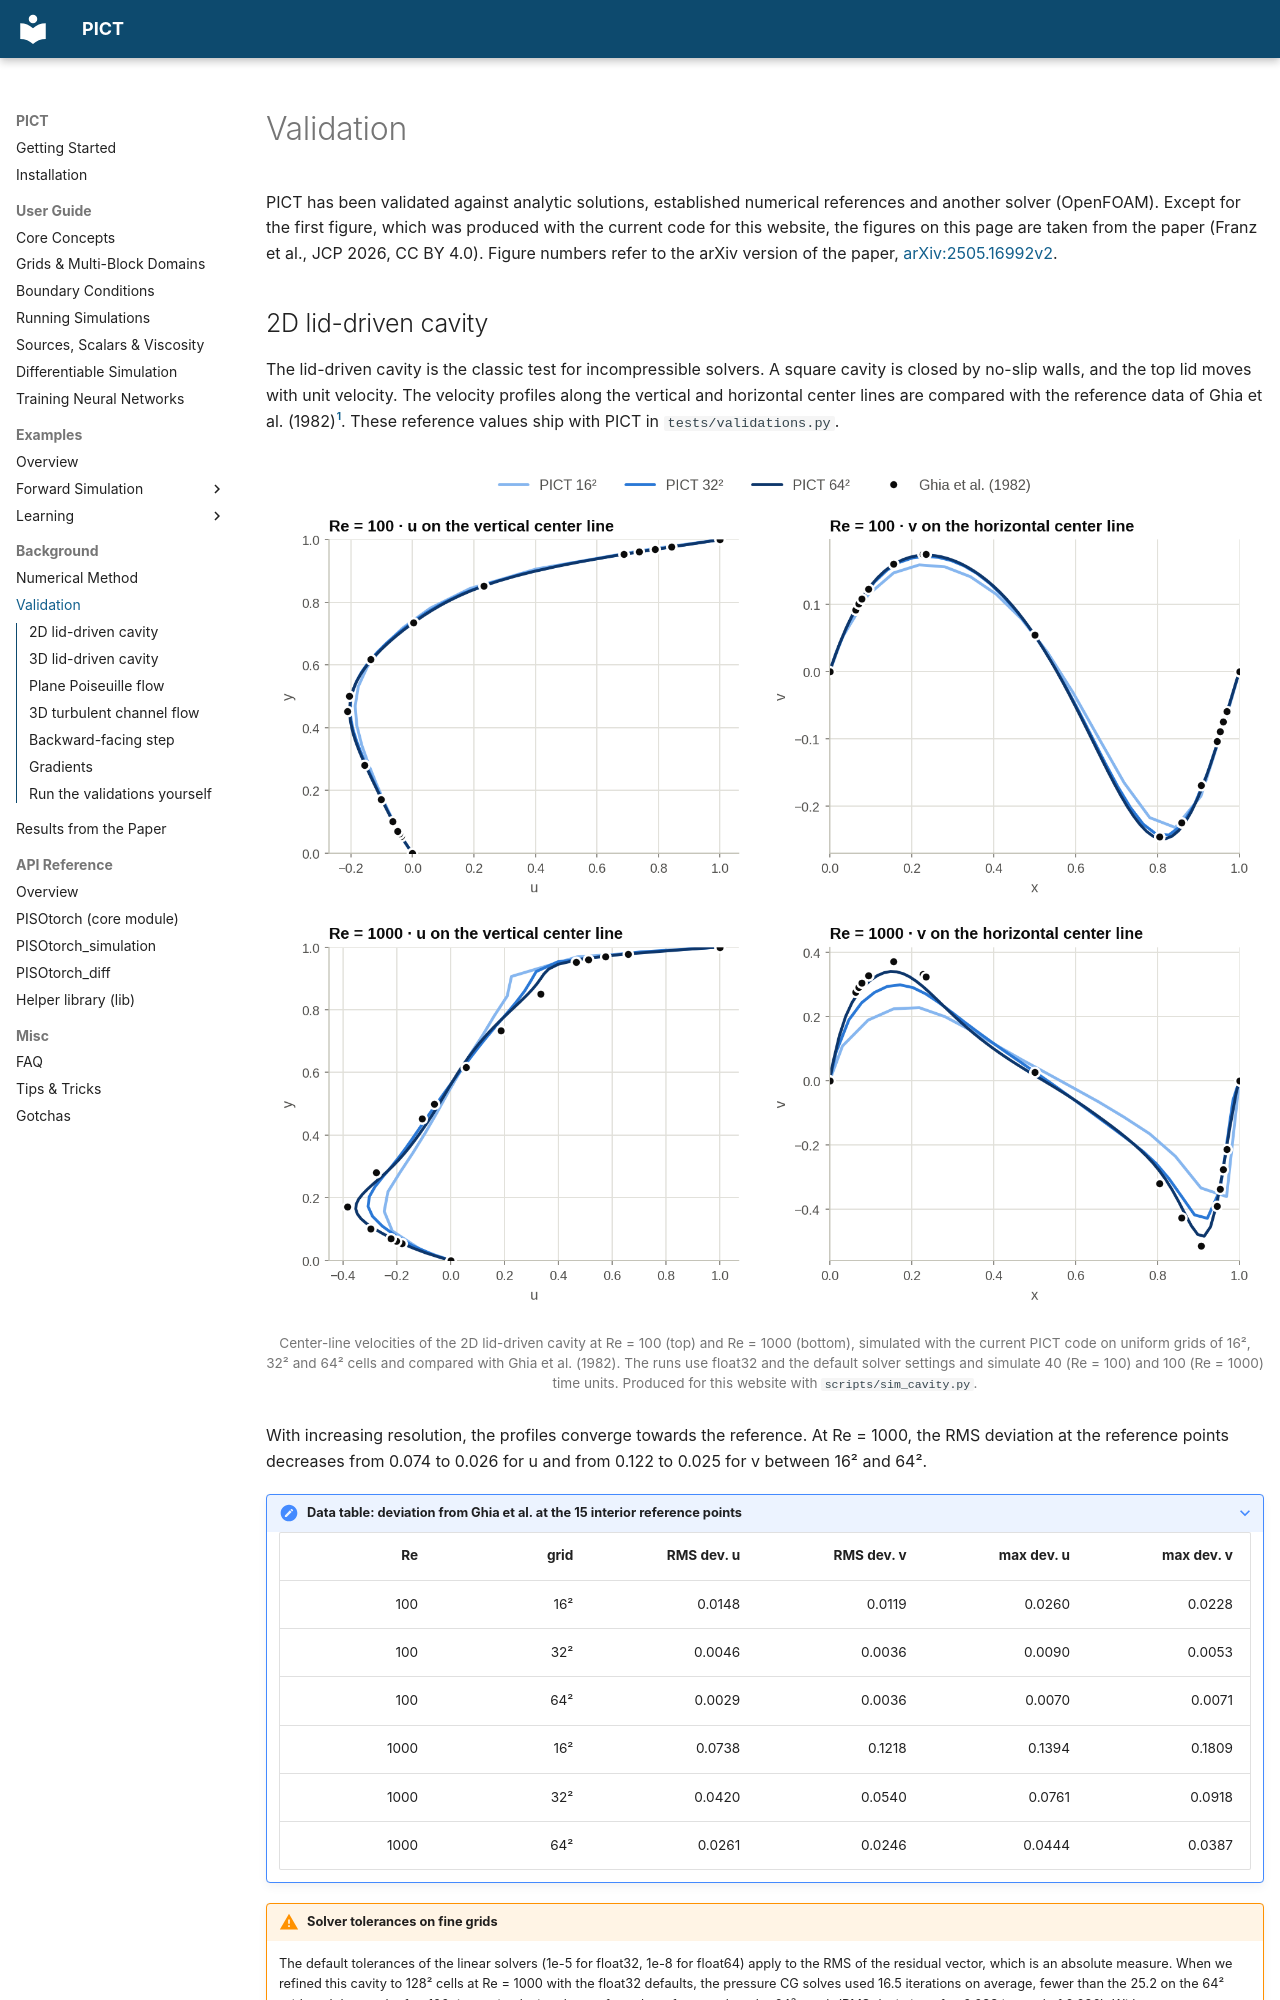

repository: tum-pbs/PICT-web · page: background/validation/index.html · generator: mkdocs

# Validation

PICT has been validated against analytic solutions, established numerical references and another solver (OpenFOAM). Except for the first figure, which was produced with the current code for this website, the figures on this page are taken from the paper (Franz et al., JCP 2026, CC BY 4.0). Figure numbers refer to the arXiv version of the paper, [arXiv:2505.16992v2](https://arxiv.org/abs/2505.16992).
